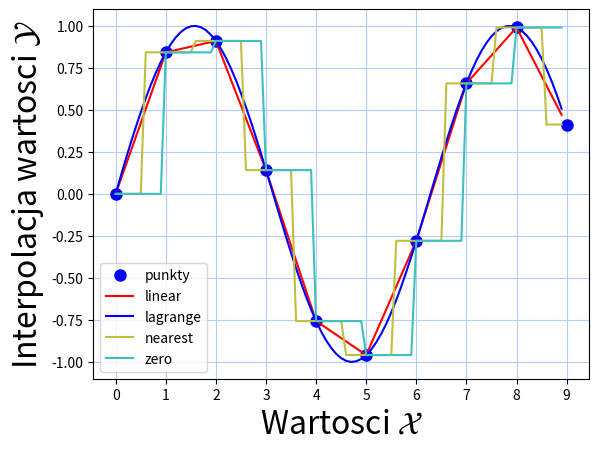

Source code (Python):

# import potrzebnych biobiotek matematycznych
import numpy as np
from scipy import interpolate
import matplotlib.pyplot as plt
   
def linear(dziedzina):
  """Funkcja interpolujaca Linear.
    
  dziedzina - dziedzina do interpolacji
  """
  # x - dziedzina funkcji glownej
  # y - przeciwdziedzina funkcji glownej
  # przeciwdziedzina - lista zawierajaca wartosci intepolacji
  x = np.arange(0, 10)
  y = np.sin(x)
  przeciwdziedzina = []
  for j in range(len(x) - 1):
    for i in range(len(dziedzina)):
      if(x[j] <= dziedzina[i]) & (dziedzina[i] < x[j + 1]):
      # y0 - wartosc funkcji dla x0
      # y1- wartosc funkcji dla x1
      # h - roznica w odleglosci miedzy x0 a x1
      # wynik - zawiera wartosc interpolacji dla konkretnego X
          y0 = y[j]
          y1 = y[j + 1]
          h = x[j + 1] - x[j]
          wynik = round(y0 + ((y1 - y0) / h) * (dziedzina[i] - x[j]), 8)
          przeciwdziedzina.append(wynik)
  return przeciwdziedzina
    
    
def lagrange(dziedzina):
  """Funkcja interpolujaca Lagrange.
    
  dziedzina - dziedzina do interpolacji
  """
  # x - dziedzina funkcji glownej
  # y - przeciwdziedzina funkcji glownej
  # przeciwdziedzina - lista zawierajaca wartosci intepolacji
  x = np.arange(0, 10)
  y = np.sin(x)
  przeciwdziedzina = []
  for k in range(len(dziedzina)):
      # wynik - zawiera wartosc interpolacji dla konkretnego X
      wynik = 0
      for i in range(len(y)):
         # czesc - zawiera wartosc czesciowego obliczenia mnozen X
         czesc = 1
         for j in range(len(x)):
           if i == j:
             continue
           # policzenie mnozen\n",
           czesc = czesc * ((dziedzina[k] - x[j]) / float(x[i] - x[j]))
           # wymnozenie obliczonego mnozenia z wartoscia funkcji dla x 
         czesc = czesc * y[i]
         wynik += czesc
      przeciwdziedzina.append(wynik)
  return przeciwdziedzina
    
    
def nearest(dziedzina):
  """Funkcja interpolujaca Nearest.
    
  dziedzina - dziedzina do interpolacji
  """
  # x - dziedzina funkcji glownej
  # y - przeciwdziedzina funkcji glownej
  # przeciwdziedzina - lista zawierajaca wartosci intepolacji
  x = np.arange(0, 10)
  y = np.sin(x)
  przeciwdziedzina = []
  # i - zmienna pomocnicza do iterowania po dziedzinie i przeciwdziedzinie
  i = 0
  for k in range(len(dziedzina)):
    #przyblizenie wartosci 
    dziedzina[k] = round(dziedzina[k], 1)
    # spawdzam czy index osiagnal maksymalna wartosc
    if i == (len(x) - 1):
      przeciwdziedzina.append(y[i])
      continue
    else:
     # polowa zawiera informacje o polowie odcinka dzielacego dwa punkty
      polowa = round(float(x[i + 1] + x[i]) / 2, 1)
      # sprawdzam czy polowa jest wieksza od biezacego X branego do wyliczenia wartosci przyblizenia
      if polowa >= dziedzina[k]:
        przeciwdziedzina.append(y[i])
      else:
        i += 1
        przeciwdziedzina.append(y[i])
  return przeciwdziedzina


def zero(dziedzina):
  """Funkcja interpolujaca Zero.
  
  dziedzina - dziedzina do interpolacji
  """
  # x - dziedzina funkcji glownej
  # y - przeciwdziedzina funkcji glownej
  # przeciwdziedzina - lista zawierajaca wartosci intepolacji
  x = np.arange(0, 10)
  y = np.sin(x)
  przeciwdziedzina = []
  # i - pomocnicza zmienna do operowania po X i Y dla funkcji glownej
  i = 0
  for k in range(len(dziedzina)):
  # sprawdzenie czy X z dziedziny do interpolacji zawiera sie w odpowiednim przedziale
    if(x[i] <= dziedzina[k]) & (dziedzina[k] < x[i + 1]):
      przeciwdziedzina.append(y[i])
    else:
      i = i + 1
      przeciwdziedzina.append(y[i])
  return przeciwdziedzina
    
#: x1- zawiera dziedzine do interpolacji
x = np.arange(0, 10)
y = np.sin(x)
x1 = np.arange(0, 9, 0.1)
    
#Interpolacje
#:lin - zawiera wartosci przyblizone dla interpolacji linear
lin = np.array(linear(x1))
#:lang - zawiera wartosci przyblizone dla interpolacji lagrange
lang = np.array(lagrange(x1))
#:zer - zawiera wartosci przyblizone dla interpolacji zero
zer = np.array(zero(x1))
#:near - zawiera wartosci przyblizone dla interpolacji nearest
near = np.array(nearest(x1))

# Wykres dla Punktow
plt.plot(x, y, label="punkty", color=(0.0, 0.0, 1.0), ls="", marker='o', markersize=(8))
    
# Wykres dla interpolacji Linear
plt.plot(x1, lin, label="linear", color=(1.0, 0.0, 0.0), linewidth=(1.5))
    
# Wykres dla interpolacji Lagrange
plt.plot(x1, lang, label="lagrange", color=(0.0, 0.0, 1.0), linewidth=(1.5))
    
# Wykres dla interpolacji Nearest
plt.plot(x1, near, label="nearest", color=(0.75, 0.75, 0.25), linewidth=(1.5))
    
# Wykres dla interpolacji Zero
plt.plot(x1, zer, label="zero", color=(0.25, 0.75, 0.75), linewidth=(1.5))
    
# ustawienie wartosci z dziedziny i przeciwdziedziny na osiach
plt.xticks(x)
    
# legenda
plt.legend(loc='lower left')
# napisy
plt.xlabel("Wartosci $\mathcal{X}$", fontsize="23")
plt.ylabel("Interpolacja wartosci $\mathcal{Y}$", fontsize="23")
# siatka
plt.grid(ls="solid", color=(0.7, 0.8, 1.0))
plt.show()